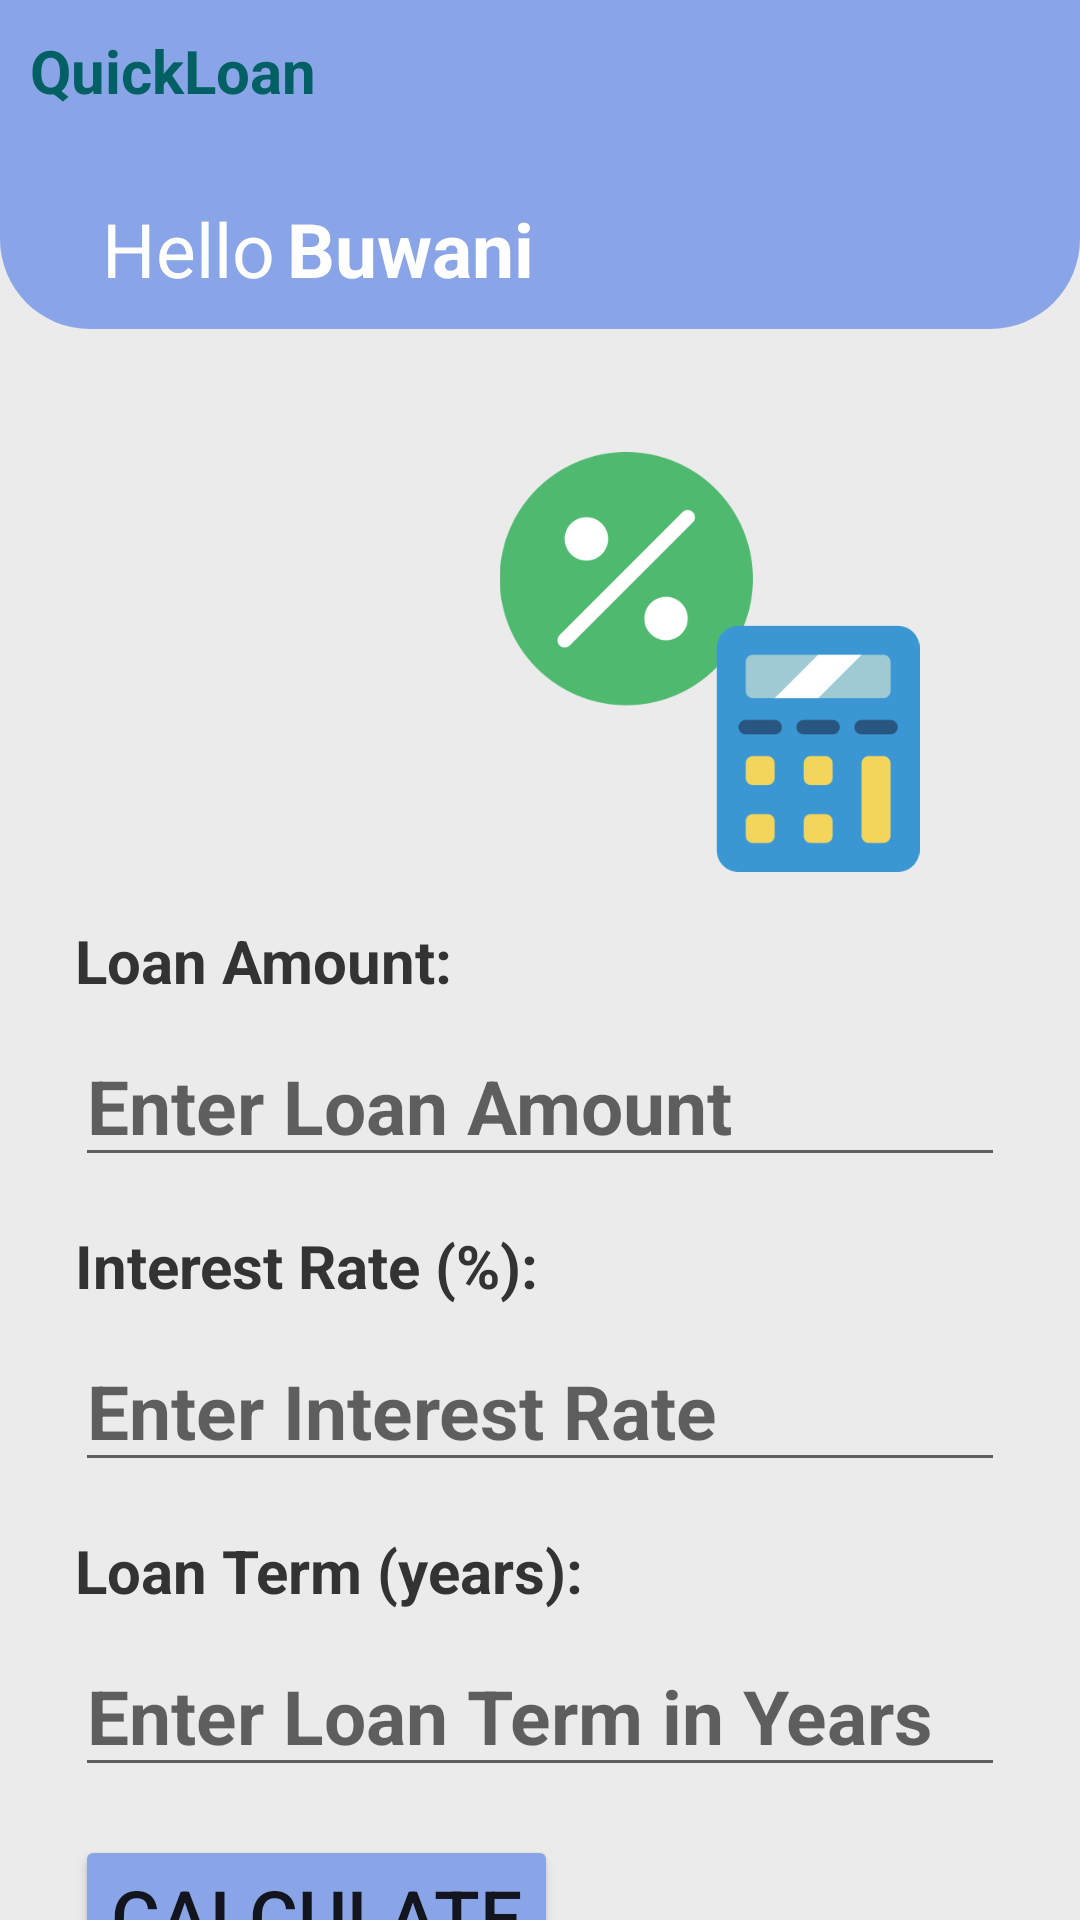

The Android layout XML behind this screen, and the referenced resources:
<!-- AndroidManifest.xml: application theme Theme.Quickloan -->
<!-- res/layout/activity_bu_calculator.xml -->
<?xml version="1.0" encoding="utf-8"?>
<androidx.constraintlayout.widget.ConstraintLayout xmlns:android="http://schemas.android.com/apk/res/android"
    xmlns:tools="http://schemas.android.com/tools"
    android:layout_width="match_parent"
    android:layout_height="match_parent"
    android:background="@color/colorBackground"
    xmlns:app="http://schemas.android.com/apk/res-auto">

    <androidx.constraintlayout.widget.ConstraintLayout
        android:id="@+id/layoutHeader"
        android:layout_width="match_parent"
        android:layout_height="wrap_content"
        android:background="@drawable/header_background"
        android:padding="10dp"
        app:layout_constraintTop_toTopOf="parent">

        <TextView
            android:id="@+id/textTopic"
            android:layout_width="match_parent"
            android:layout_height="wrap_content"
            android:height="25dp"
            android:background="#8aa5e7"
            android:text="@string/quickLoan"
            android:textColor="#006064"
            android:textSize="20sp"
            android:textStyle="bold"
            tools:ignore="MissingConstraints"
            tools:layout_editor_absoluteX="10dp"
            tools:layout_editor_absoluteY="10dp" />

        <TextView
            android:id="@+id/textHello"
            android:layout_width="wrap_content"
            android:layout_height="wrap_content"
            android:layout_marginStart="24dp"
            android:layout_marginTop="56dp"
            android:text="@string/hello"
            android:textColor="@color/colorWhite"
            android:textSize="25sp"
            app:layout_constraintStart_toStartOf="parent"
            app:layout_constraintTop_toTopOf="parent"

            tools:ignore="DuplicateIds" />
        <TextView
            android:id="@+id/textUsername"
            android:layout_width="wrap_content"
            android:layout_height="wrap_content"
            android:layout_marginStart="4dp"
            android:layout_marginTop="56dp"
            android:text="@string/name"
            android:textColor="@color/colorWhite"
            android:textSize="25sp"
            android:textStyle="bold"
            app:layout_constraintStart_toEndOf="@id/textHello"
            app:layout_constraintTop_toTopOf="parent"
            />

        <ImageView
            android:id="@+id/imageMenu"
            android:layout_width="30dp"
            android:layout_height="30dp"
            android:layout_marginEnd="15dp"
            android:contentDescription="@string/app_name"
            android:src="@drawable/baseline_menu_24"
            app:layout_constraintBottom_toBottomOf="@id/textHello"
            app:layout_constraintEnd_toEndOf="parent"
            app:layout_constraintTop_toTopOf="@id/textHello"
            app:tint="@color/colorWhite" />


    </androidx.constraintlayout.widget.ConstraintLayout>


    <ScrollView
        android:layout_width="match_parent"
        android:layout_height="0dp"
        android:contentDescription="@string/search_elements"
        android:overScrollMode="never"
        android:scrollbars="none"
        app:layout_constraintTop_toBottomOf="@id/layoutHeader"
        app:layout_constraintVertical_bias="1.0"
        tools:layout_editor_absoluteX="-27dp">


        <androidx.constraintlayout.widget.ConstraintLayout
            android:layout_width="match_parent"
            android:layout_height="wrap_content">


            <LinearLayout
                android:id="@+id/relativeLayout"
                android:layout_width="match_parent"
                android:layout_height="match_parent"
                android:orientation="vertical"
                android:padding="25dp"
                app:layout_constraintBottom_toBottomOf="parent"
                app:layout_constraintEnd_toEndOf="parent"
                app:layout_constraintStart_toStartOf="parent">

                <ImageView
                    android:layout_width="407dp"
                    android:layout_height="156dp"
                    android:layout_margin="8dp"
                    android:contentDescription="@string/app_name"
                    android:padding="8dp"
                    android:src="@drawable/calculator"
                    tools:ignore="MissingConstraints" />

                <TextView
                    android:id="@+id/loan_amount_text_view"
                    android:layout_width="wrap_content"
                    android:layout_height="wrap_content"
                    android:text="@string/loan_amount"
                    android:textColor="@color/colorAccent"
                    android:textSize="20sp"
                    android:textStyle="bold" />

                <EditText
                    android:id="@+id/loan_amount_edit_text"
                    android:layout_width="match_parent"
                    android:layout_height="wrap_content"
                    android:layout_below="@id/loan_amount_text_view"
                    android:layout_marginTop="8dp"
                    android:autofillHints=""
                    android:hint="@string/enter_loan_amount"
                    android:inputType="numberDecimal"
                    android:textColor="@color/colorAccent"
                    android:textSize="25sp"
                    android:textStyle="bold" />

                <TextView
                    android:id="@+id/interest_rate_text_view"
                    android:layout_width="wrap_content"
                    android:layout_height="wrap_content"
                    android:layout_below="@id/loan_amount_edit_text"
                    android:layout_marginTop="16dp"
                    android:text="@string/interest_rate"
                    android:textColor="@color/colorAccent"
                    android:textSize="20sp"
                    android:textStyle="bold" />

                <EditText
                    android:id="@+id/interest_rate_edit_text"
                    android:layout_width="match_parent"
                    android:layout_height="wrap_content"
                    android:layout_below="@id/interest_rate_text_view"
                    android:layout_marginTop="8dp"
                    android:hint="@string/enter_interest_rate"
                    android:inputType="numberDecimal"
                    android:textColor="@color/colorAccent"
                    android:textSize="25sp"
                    android:textStyle="bold" />

                <TextView
                    android:id="@+id/loan_term_text_view"
                    android:layout_width="wrap_content"
                    android:layout_height="wrap_content"
                    android:layout_below="@id/interest_rate_edit_text"
                    android:layout_marginTop="16dp"
                    android:text="@string/loan_term_years"
                    android:textColor="@color/colorAccent"
                    android:textSize="20sp"
                    android:textStyle="bold" />

                <EditText
                    android:id="@+id/loan_term_edit_text"
                    android:layout_width="match_parent"
                    android:layout_height="wrap_content"
                    android:layout_below="@id/loan_term_text_view"
                    android:layout_marginTop="8dp"
                    android:hint="@string/enter_loan_term_in_years"
                    android:inputType="number"
                    android:textColor="@color/colorAccent"
                    android:textSize="25sp"
                    android:textStyle="bold"
                    tools:ignore="VisualLintTextFieldSize" />

                <LinearLayout
                    android:layout_width="match_parent"
                    android:layout_height="wrap_content"
                    app:layout_constraintStart_toStartOf="parent"
                    app:layout_constraintTop_toTopOf="parent">

                    <Button
                        android:id="@+id/calculate_button"
                        android:layout_width="wrap_content"
                        android:layout_height="wrap_content"
                        android:layout_below="@id/loan_term_edit_text"
                        android:layout_centerHorizontal="true"
                        android:layout_marginTop="16dp"
                        android:backgroundTint="@color/colorPrimary"
                        android:text="@string/calculate"
                        android:textSize="25sp" />


                </LinearLayout>

                <TextView
                    android:id="@+id/monthly_payment_text_view"
                    android:layout_width="wrap_content"
                    android:layout_height="wrap_content"
                    android:layout_below="@id/calculate_button"
                    android:layout_marginTop="16dp"
                    android:text="@string/monthly_payment"
                    android:textColor="@color/colorAccent"
                    android:textSize="20sp"
                    android:textStyle="bold" />

                <TextView
                    android:id="@+id/monthly_payment_result_text_view"
                    android:layout_width="wrap_content"
                    android:layout_height="wrap_content"
                    android:layout_below="@id/monthly_payment_text_view"
                    android:layout_marginTop="8dp"
                    android:textColor="@color/colorAccent"
                    android:textSize="20sp"
                    android:textStyle="bold" />


            </LinearLayout>


        </androidx.constraintlayout.widget.ConstraintLayout>

    </ScrollView>



</androidx.constraintlayout.widget.ConstraintLayout>
<!-- resources referenced by this layout -->
<resources>
  <color name="colorAccent">#333333</color>
  <color name="colorBackground">#EBEBEB</color>
  <color name="colorPrimary">#8aa5e7</color>
  <color name="colorWhite">#FFFFFF</color>
  <!-- drawable calculator: png bitmap (drawable, 18140 bytes) -->
  <!-- drawable header_background (drawable) -->
  <?xml version="1.0" encoding="utf-8"?>
  <shape xmlns:android="http://schemas.android.com/apk/res/android"
      android:shape = "rectangle">
       <solid android:color="@color/colorPrimary" />
       <corners
            android:bottomLeftRadius="30dp"
            android:bottomRightRadius="30dp"/>
  </shape>
  <string name="app_name" />
  <string name="calculate">Calculate</string>
  <string name="enter_interest_rate">Enter Interest Rate</string>
  <string name="enter_loan_amount">Enter Loan Amount</string>
  <string name="enter_loan_term_in_years">Enter Loan Term in Years</string>
  <string name="hello">Hello</string>
  <string name="interest_rate">Interest Rate (%):</string>
  <string name="loan_amount">Loan Amount:</string>
  <string name="loan_term_years">Loan Term (years):</string>
  <string name="monthly_payment">Monthly Payment:</string>
  <string name="name">Buwani</string>
  <string name="quickLoan">QuickLoan</string>
  <string name="search_elements">Search Element</string>
  <style name="Theme.Quickloan" parent="Theme.MaterialComponents.DayNight.NoActionBar">
          
          <item name="colorPrimary">@color/purple_500</item>
          <item name="colorPrimaryVariant">@color/purple_700</item>
          <item name="colorOnPrimary">@color/white</item>
          
          <item name="colorSecondary">@color/teal_200</item>
          <item name="colorSecondaryVariant">@color/teal_700</item>
          <item name="colorOnSecondary">@color/black</item>
          
          <item name="android:statusBarColor">?attr/colorPrimaryVariant</item>
          
      </style>
  
      
      -
  <color name="purple_500">#FF6200EE</color>
  <color name="purple_700">#FF3700B3</color>
  <color name="white">#FFFFFFFF</color>
  <color name="teal_200">#FF03DAC5</color>
  <color name="teal_700">#FF018786</color>
  <color name="black">#FF000000</color>
</resources>
